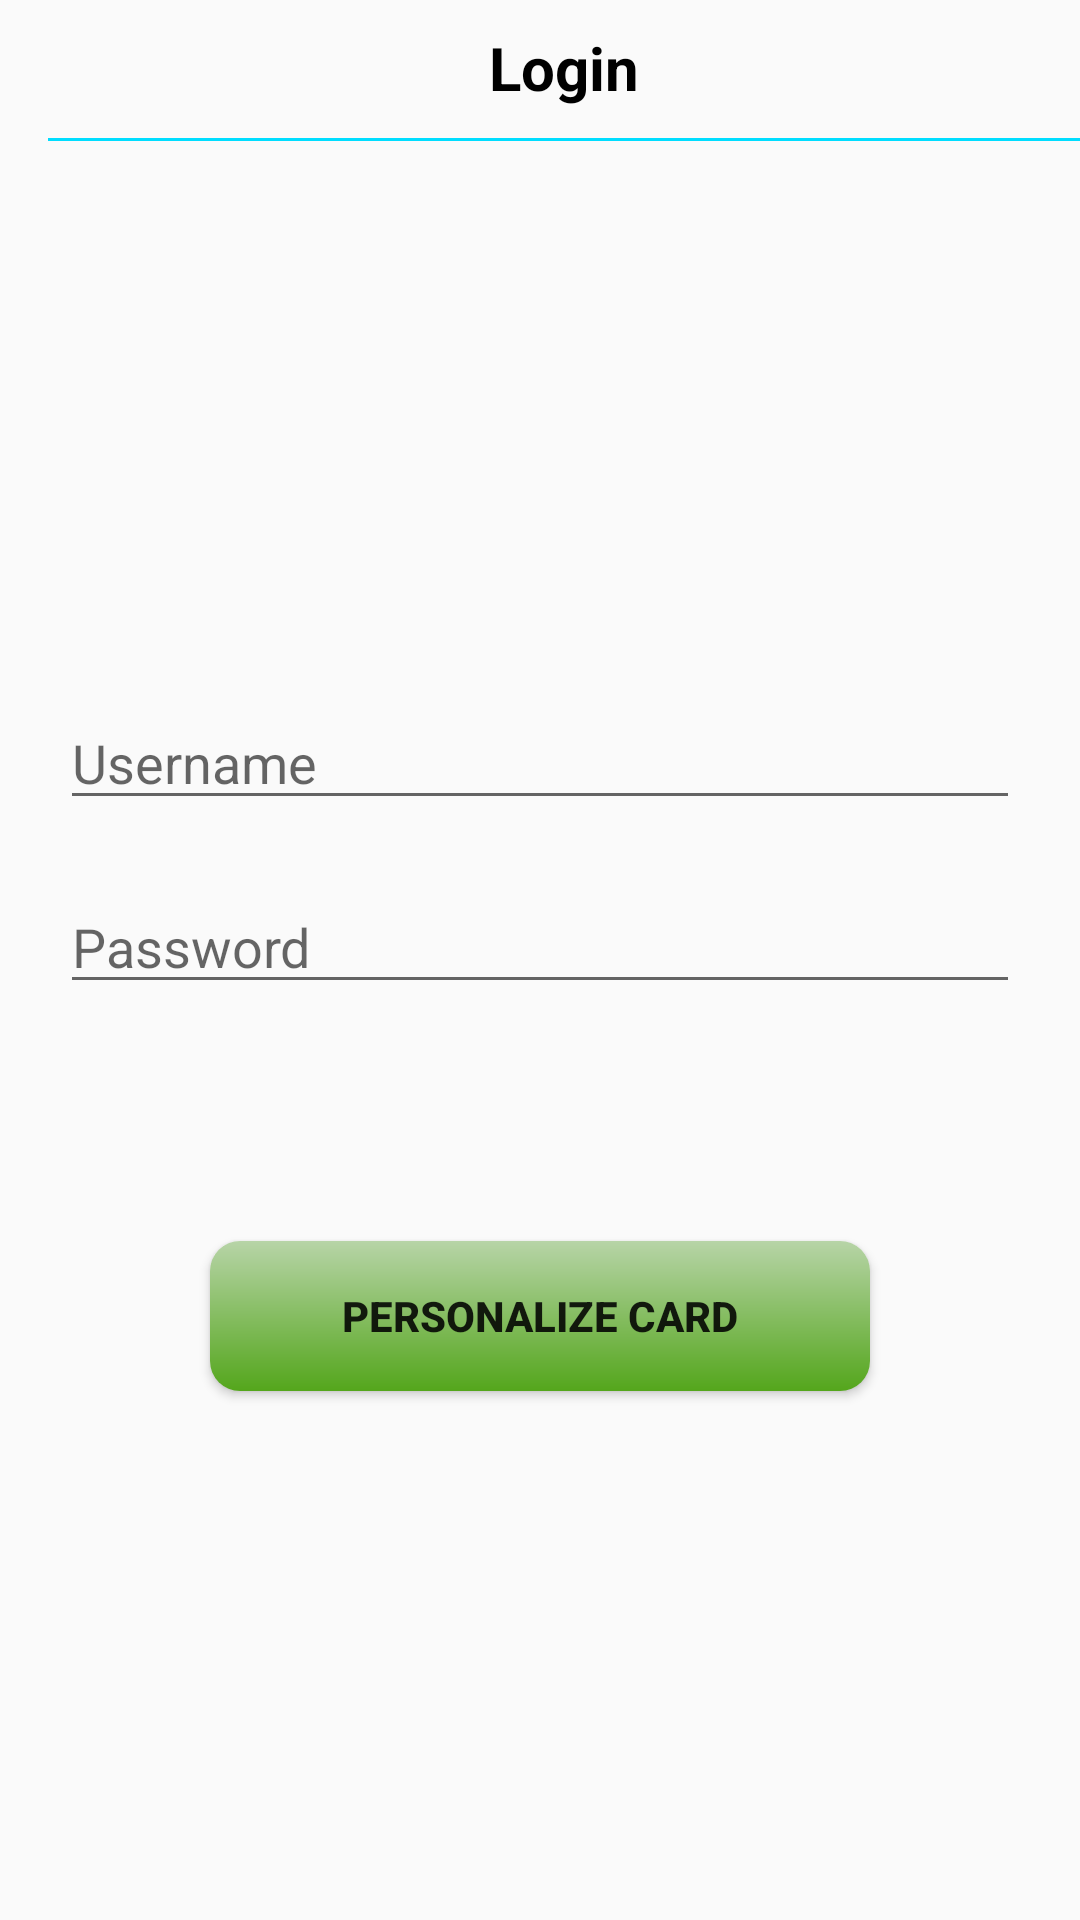

The Android layout XML behind this screen, and the referenced resources:
<!-- AndroidManifest.xml: application theme AppTheme -->
<!-- res/layout/activity_login.xml -->
<?xml version="1.0" encoding="utf-8"?>
<LinearLayout
    xmlns:android="http://schemas.android.com/apk/res/android"
    xmlns:tools="http://schemas.android.com/tools"
    android:layout_width="match_parent"
    android:layout_height="match_parent"
    android:orientation="vertical"
    tools:context=".view.LoginActivity">

    <android.support.v7.widget.Toolbar
        android:id="@+id/toolbar"
        android:layout_width="match_parent"
        android:layout_height="wrap_content">

        <LinearLayout
            android:layout_width="match_parent"
            android:layout_height="wrap_content"
            android:orientation="vertical">

            <TextView
                android:layout_width="match_parent"
                android:layout_height="wrap_content"
                android:gravity="center"
                android:text="Login"
                android:textColor="@android:color/black"
                android:textSize="20sp"
                android:textStyle="bold"/>

            <View
                android:layout_width="match_parent"
                android:layout_height="1dp"
                android:layout_marginTop="10dp"
                android:background="@android:color/holo_blue_bright"/>

        </LinearLayout>

    </android.support.v7.widget.Toolbar>

    <LinearLayout
        android:layout_width="match_parent"
        android:layout_height="match_parent"
        android:gravity="center"
        android:orientation="vertical"
        android:paddingLeft="20dp"
        android:paddingRight="20dp">

        <EditText
            android:id="@+id/txtUsername"
            android:layout_width="match_parent"
            android:layout_height="wrap_content"
            android:layout_marginBottom="20dp"
            android:hint="Username"
            />

        <EditText
            android:id="@+id/txtPassword"
            android:layout_width="match_parent"
            android:layout_height="wrap_content"
            android:layout_marginBottom="10dp"
            android:hint="Password"
            android:inputType="textPassword" />

        <TextView
            android:id="@+id/tvNote"
            android:layout_width="match_parent"
            android:layout_height="wrap_content"
            android:layout_marginBottom="50dp"
            android:textColor="#ff0000"/>

        <Button
            android:id="@+id/btnPersonalize"
            android:layout_width="match_parent"
            android:layout_height="50dp"
            android:layout_marginLeft="50dp"
            android:layout_marginRight="50dp"
            android:background="@drawable/gradient_button"
            android:text="Personalize Card"
            android:textStyle="bold"/>

    </LinearLayout>

</LinearLayout>
<!-- resources referenced by this layout -->
<resources>
  <!-- drawable gradient_button (drawable) -->
  <?xml version="1.0" encoding="utf-8"?>
  <shape xmlns:android="http://schemas.android.com/apk/res/android"
         android:shape="rectangle">
      
      <gradient
          android:angle="270"
          android:endColor="#54A61C"
          android:startColor="#b7d4a7"/>
      <corners android:radius="10dp"/>
  </shape>
  <style name="AppTheme" parent="Theme.AppCompat.Light.NoActionBar">
          
          <item name="colorPrimary">@color/colorPrimary</item>
          <item name="colorPrimaryDark">@color/colorPrimaryDark</item>
          <item name="colorAccent">@color/colorAccent</item>
      </style>
  <color name="colorPrimary">#3F51B5</color>
  <color name="colorPrimaryDark">#303F9F</color>
  <color name="colorAccent">#33ccff</color>
</resources>
